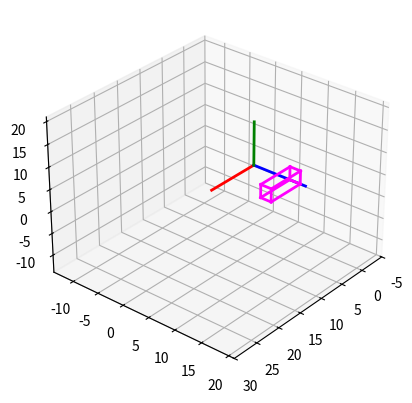

Write the Python code that produced this figure.
import matplotlib.pyplot as plt
import numpy as np

# --- Crear figura y eje 3D ---
fig, ax = plt.subplots(subplot_kw={'projection': '3d'})

# --- Configuración de vista ---
def setaxis(x1, x2, y1, y2, z1, z2):
    ax.set_xlim3d(x1, x2)
    ax.set_ylim3d(y1, y2)
    ax.set_zlim3d(z1, z2)
    ax.view_init(elev=30, azim=40)

def set_equal_aspect():
    # Igualar escala en los tres ejes (cubo)
    x_limits = np.array(ax.get_xlim3d())
    y_limits = np.array(ax.get_ylim3d())
    z_limits = np.array(ax.get_zlim3d())
    ranges = np.array([x_limits[1]-x_limits[0],
                       y_limits[1]-y_limits[0],
                       z_limits[1]-z_limits[0]])
    centers = np.array([x_limits.mean(), y_limits.mean(), z_limits.mean()])
    radius = 0.5 * ranges.max()
    ax.set_xlim3d([centers[0]-radius, centers[0]+radius])
    ax.set_ylim3d([centers[1]-radius, centers[1]+radius])
    ax.set_zlim3d([centers[2]-radius, centers[2]+radius])

# --- Ejes de referencia ---
def fix_system(axis_length=10, linewidth=2):
    ax.plot3D([0, axis_length], [0, 0], [0, 0], color='red', linewidth=linewidth)   # X
    ax.plot3D([0, 0], [0, axis_length], [0, 0], color='blue', linewidth=linewidth)  # Y
    ax.plot3D([0, 0], [0, 0], [0, axis_length], color='green', linewidth=linewidth) # Z

# --- Seno y coseno en grados ---
def sind(t): return np.sin(np.deg2rad(t))
def cosd(t): return np.cos(np.deg2rad(t))

# --- Rotaciones 3x3 ---
def RotX(t):
    c, s = cosd(t), sind(t)
    return np.array([[1, 0, 0],
                     [0, c,-s],
                     [0, s, c]])

def RotY(t):
    c, s = cosd(t), sind(t)
    return np.array([[ c, 0, s],
                     [ 0, 1, 0],
                     [-s, 0, c]])

def RotZ(t):
    c, s = cosd(t), sind(t)
    return np.array([[ c,-s, 0],
                     [ s, c, 0],
                     [ 0, 0, 1]])

# --- Matriz homogénea 4x4 (rotación + traslación) ---
def build_SE3(R=np.eye(3), t=(0,0,0)):
    T = np.eye(4)
    T[:3,:3] = R
    T[:3, 3] = np.asarray(t).ravel()
    return T

# --- Aplicar T a puntos ---
def apply_SE3(points, T):
    P = np.c_[points, np.ones(len(points))]   # paso a homogéneas
    P_t = (T @ P.T).T
    return P_t[:,:3]                         # regreso a 3D

# --- Funciones para dibujar ---
def drawVector(p_fin, p_init=(0,0,0), color='black', linewidth=1):
    x = [p_init[0], p_fin[0]]
    y = [p_init[1], p_fin[1]]
    z = [p_init[2], p_fin[2]]
    ax.plot3D(x, y, z, color=color, linewidth=linewidth)

def drawScatter(point, color='black', marker='o', s=20):
    ax.scatter(point[0], point[1], point[2], marker=marker, color=color, s=s)

def drawBox(pts8, color='black', show_points=True, linewidth=1.5):
    if show_points:
        for p in pts8:
            drawScatter(p, color=color, s=15)
    edges = [
        (0,1),(1,2),(2,3),(3,0),
        (4,5),(5,6),(6,7),(7,4),
        (0,4),(1,5),(2,6),(3,7)
    ]
    for i,j in edges:
        drawVector(pts8[j], pts8[i], color=color, linewidth=linewidth)

# --- Caja inicial ---
p1 = [0,0,0]
p2 = [7,0,0]
p3 = [7,0,3]
p4 = [0,0,3]
p5 = [0,2,0]
p6 = [7,2,0]
p7 = [7,2,3]
p8 = [0,2,3]
box_init = np.array([p1,p2,p3,p4,p5,p6,p7,p8], dtype=float)

# --- Animación de traslación ---
def animate_box_trans(max_shift=15, step=1, pause_s=0.05):
    move = 0
    while move <= max_shift:
        ax.cla()
        setaxis(-5, 30, -5, 12, -5, 12)   # rango de ejes, X extendido
        fix_system(axis_length=10, linewidth=2)

        # No hay rotación, solo identidad
        R = np.eye(3)

        # Traslación
        t = (0, move, 0)

        # Matriz homogénea
        T = build_SE3(R, t)

        # Aplicar a la caja
        box_tf = apply_SE3(box_init, T)

        # Dibujar caja
        drawBox(box_tf, color='magenta', show_points=False, linewidth=2.0)
        set_equal_aspect()
        plt.draw()
        plt.pause(pause_s)
        move += step

# --- Ejecutar ---
animate_box_trans(max_shift=7, step=1, pause_s=0.05)
plt.show()
